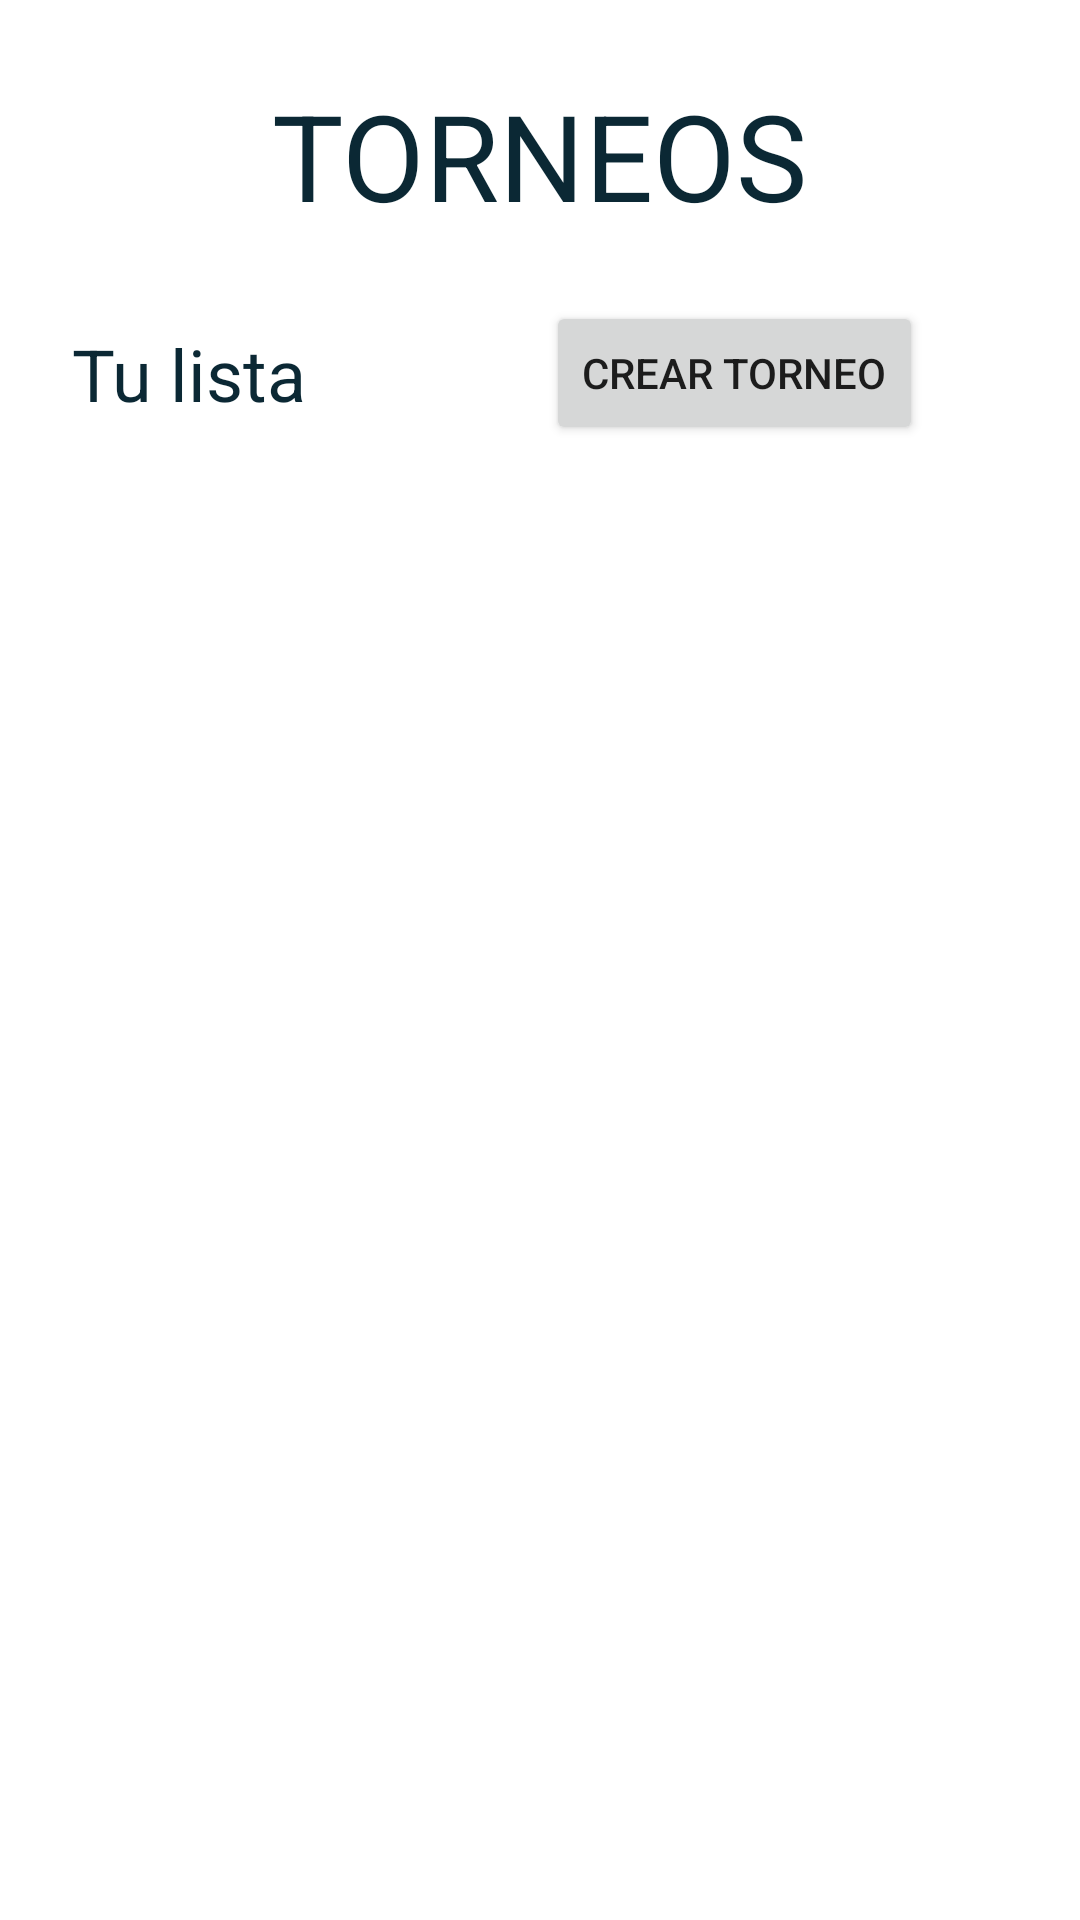

Android layout source for this screen:
<!-- AndroidManifest.xml: application theme Theme.OurLeagues -->
<!-- res/layout/fragment_torneos.xml -->
<?xml version="1.0" encoding="utf-8"?>
<RelativeLayout xmlns:android="http://schemas.android.com/apk/res/android"
    xmlns:tools="http://schemas.android.com/tools"
    android:layout_width="match_parent"
    android:layout_height="match_parent"
    tools:context=".fragment.app.TorneosFragment">

    <TextView
        android:id="@+id/txtTituloTorneos"
        android:layout_width="wrap_content"
        android:layout_height="wrap_content"
        android:layout_marginTop="25dp"
        android:layout_centerHorizontal="true"
        android:textColor="@color/azulOscuro"
        android:text="TORNEOS"
        android:textSize="40dp" />

    <TextView
        android:id="@+id/txtListaTorneos"
        android:layout_width="wrap_content"
        android:layout_height="wrap_content"
        android:layout_marginTop="30dp"
        android:layout_marginLeft="24dp"
        android:layout_below="@id/txtTituloTorneos"
        android:textColor="@color/azulOscuro"
        android:text="Tu lista"
        android:textSize="24dp" />

    <Button
        android:id="@+id/btnCrearTorneo"
        android:layout_width="wrap_content"
        android:layout_height="wrap_content"
        android:layout_below="@id/txtTituloTorneos"
        android:layout_toRightOf="@id/txtListaTorneos"
        android:layout_marginTop="22dp"
        android:layout_marginLeft="80dp"
        android:text="Crear Torneo" />

    <ListView
        android:id="@+id/listViewListaTorneos"
        android:layout_width="wrap_content"
        android:layout_height="wrap_content"
        android:layout_below="@id/btnCrearTorneo"
        android:layout_marginLeft="14dp"
        android:layout_marginTop="10dp"
        android:layout_marginRight="14dp"
        android:layout_marginBottom="70dp"
        android:divider="@null"
        android:dividerHeight="10dp" />

</RelativeLayout>
<!-- resources referenced by this layout -->
<resources>
  <color name="azulOscuro">#FF0b2834</color>
  <style name="Theme.OurLeagues" parent="Theme.MaterialComponents.DayNight.NoActionBar">
          
          <item name="colorPrimary">@color/azulOscuro</item>
          <item name="colorPrimaryVariant">@color/gray</item>
          <item name="colorOnPrimary">@color/white</item>
          
          <item name="colorSecondary">@color/black</item>
          <item name="colorSecondaryVariant">@color/gray</item>
          <item name="colorOnSecondary">@color/white</item>
          
          <item name="android:statusBarColor" tools:targetApi="l">?attr/colorPrimaryVariant</item>
          
      </style>
  <color name="gray">#9b9b9b</color>
  <color name="white">#FFFFFFFF</color>
  <color name="black">#FF000000</color>
</resources>
